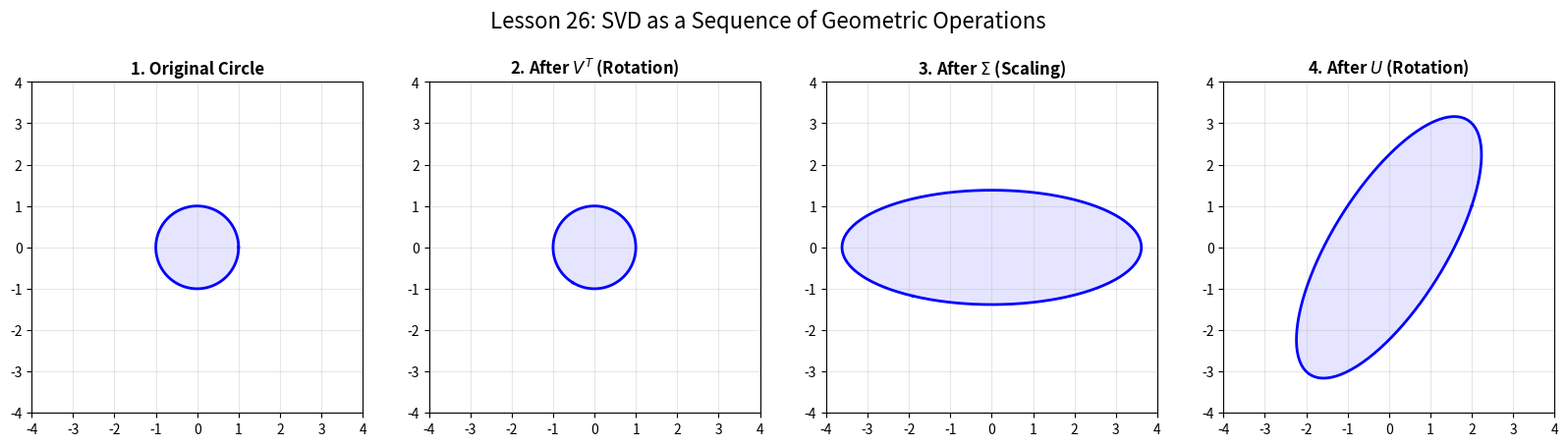

Write Python code to recreate this figure. (Note: this script raises an exception after producing the figure.)
import numpy as np
import matplotlib.pyplot as plt
import os

def run_svd_2d():
    # Rastgele bir 2x2 matris
    A = np.array([[2, 1], [1, 3]])
    U, S, Vt = np.linalg.svd(A)
    
    t = np.linspace(0, 2*np.pi, 100)
    circle = np.array([np.cos(t), np.sin(t)])

    fig, axes = plt.subplots(1, 4, figsize=(20, 5))
    
    # Adımları görselleştir
    titles = ['1. Original Circle', '2. After $V^T$ (Rotation)', '3. After $\Sigma$ (Scaling)', '4. After $U$ (Rotation)']
    current_points = circle
    
    # S matrisini diyagonal yap
    Sigma = np.diag(S)
    
    transforms = [np.eye(2), Vt, Sigma @ Vt, U @ Sigma @ Vt]

    for i, ax in enumerate(axes):
        pts = transforms[i] @ circle
        ax.plot(pts[0], pts[1], 'b-', lw=2)
        ax.fill(pts[0], pts[1], alpha=0.1, color='blue')
        ax.set_title(titles[i], fontweight='bold')
        ax.set_xlim(-4, 4); ax.set_ylim(-4, 4)
        ax.grid(True, alpha=0.3)
        ax.set_aspect('equal')

    plt.suptitle("Lesson 26: SVD as a Sequence of Geometric Operations", fontsize=16)
    if not os.path.exists('../../../assets'): os.makedirs('../../../assets')
    plt.savefig('../../../assets/26_svd_2d.png', dpi=300)
    plt.show()

if __name__ == "__main__":
    run_svd_2d()
